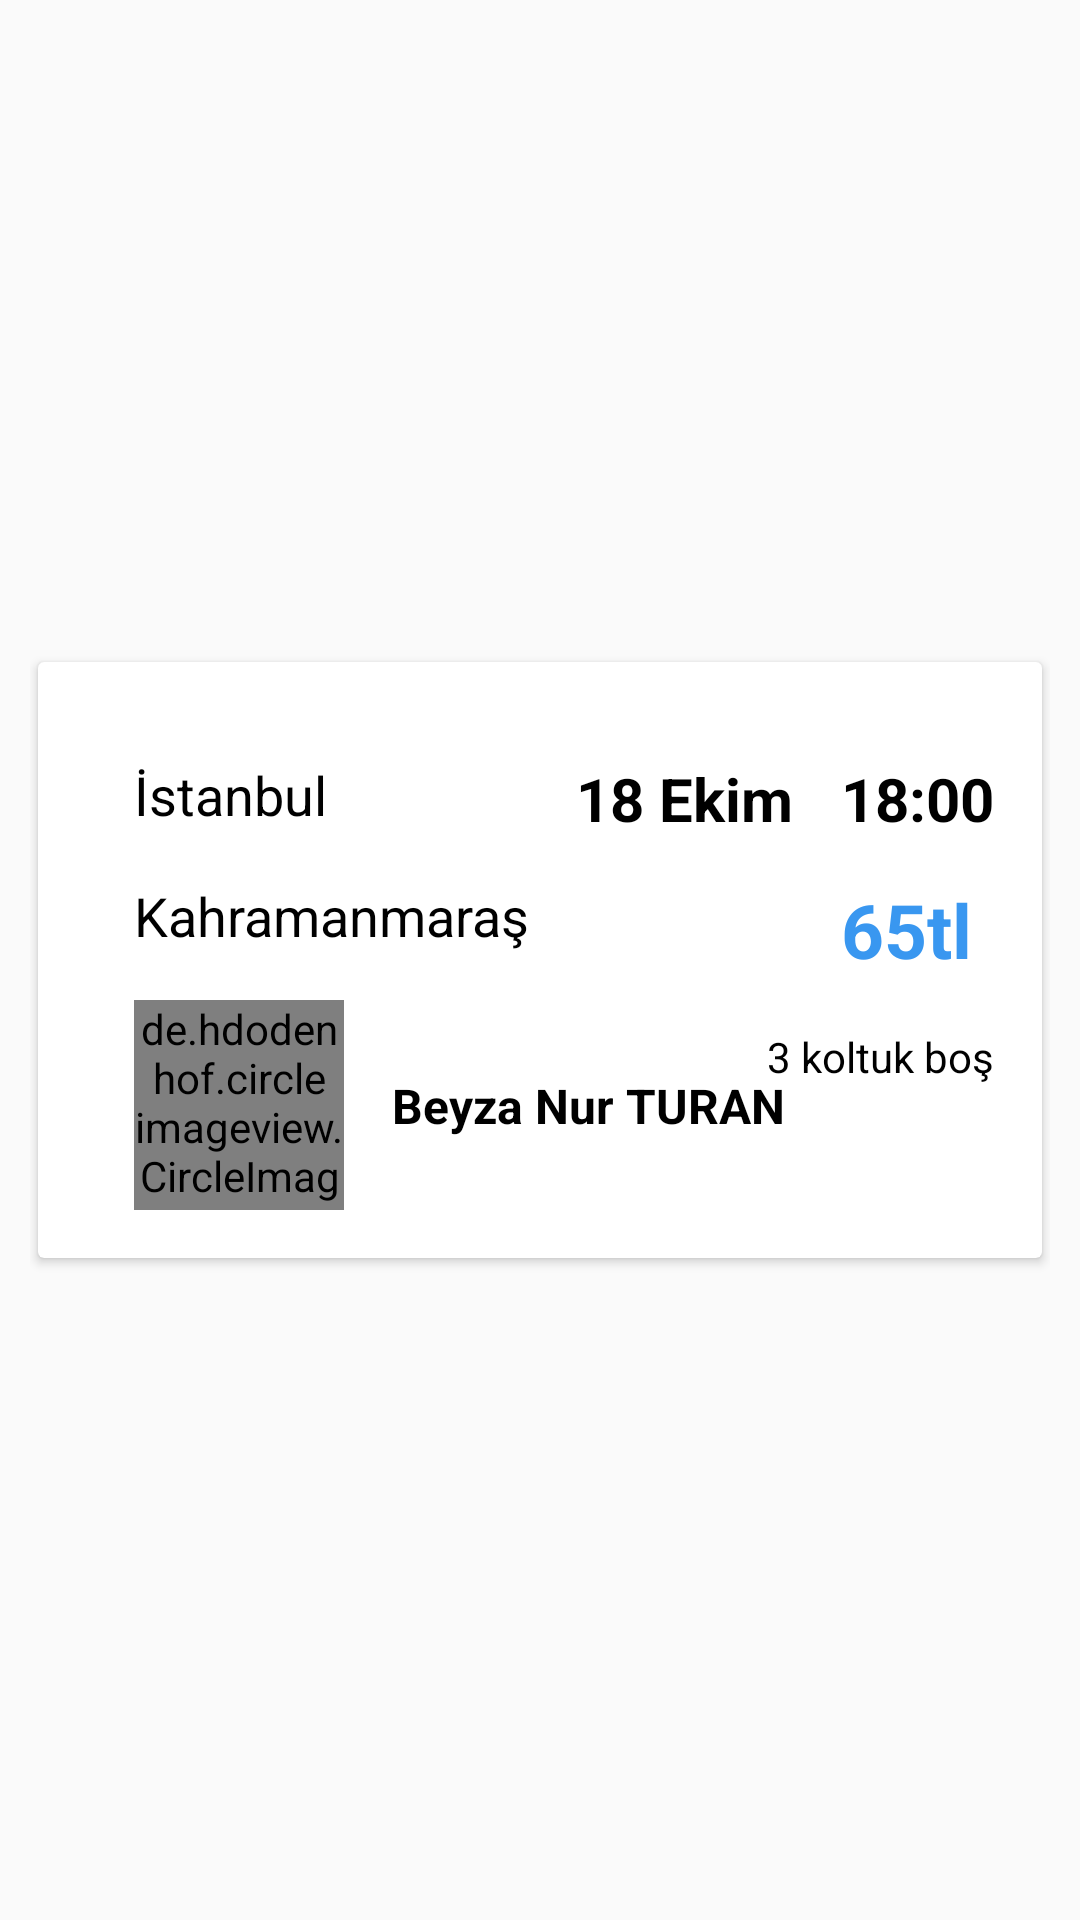

Here is an Android app screen rendered from its layout file. Give the layout XML and the strings, colors and styles it references.
<!-- AndroidManifest.xml: application theme AppTheme -->
<!-- res/layout/ilan_sonuc.xml -->
<?xml version="1.0" encoding="utf-8"?>
<androidx.constraintlayout.widget.ConstraintLayout
    xmlns:android="http://schemas.android.com/apk/res/android"
    xmlns:app="http://schemas.android.com/apk/res-auto"
    xmlns:tools="http://schemas.android.com/tools"
    android:layout_width="match_parent"
    android:layout_height="wrap_content"
    android:padding="10dp">

    <androidx.cardview.widget.CardView
        android:id="@+id/ilanView"
        android:layout_width="0dp"
        android:layout_height="wrap_content"
        app:cardUseCompatPadding="true"
        android:background="@drawable/button_inactive"
        app:layout_constraintBottom_toBottomOf="parent"
        app:layout_constraintEnd_toEndOf="parent"
        app:layout_constraintStart_toStartOf="parent"
        app:layout_constraintTop_toTopOf="parent">

        <androidx.constraintlayout.widget.ConstraintLayout
            android:layout_width="match_parent"
            android:layout_height="match_parent">

            <ImageView
                android:id="@+id/imageView"
                android:layout_width="wrap_content"
                android:layout_height="wrap_content"
                android:layout_marginStart="32dp"
                android:layout_marginTop="8dp"
                app:layout_constraintStart_toStartOf="parent"
                app:layout_constraintTop_toBottomOf="@+id/ilanNerden"
                app:srcCompat="@drawable/arrow_down" />

            <TextView
                android:id="@+id/ilanNerden"
                android:layout_width="wrap_content"
                android:layout_height="wrap_content"
                android:layout_marginStart="32dp"
                android:layout_marginTop="32dp"
                android:text="İstanbul"
                android:textColor="@color/siyah"
                android:textSize="18sp"
                app:layout_constraintStart_toStartOf="parent"
                app:layout_constraintTop_toTopOf="parent" />

            <TextView
                android:id="@+id/ilanNereye"
                android:layout_width="wrap_content"
                android:layout_height="wrap_content"
                android:layout_marginStart="32dp"
                android:layout_marginTop="8dp"
                android:text="Kahramanmaraş"
                android:textColor="@color/siyah"
                android:textSize="18sp"
                app:layout_constraintStart_toStartOf="parent"
                app:layout_constraintTop_toBottomOf="@+id/imageView" />

            <de.hdodenhof.circleimageview.CircleImageView
                android:id="@+id/ilanUserPic"
                android:layout_width="70dp"
                android:layout_height="70dp"
                android:layout_marginStart="32dp"
                android:layout_marginTop="16dp"
                android:layout_marginBottom="16dp"
                android:src="@drawable/bottom_profile"
                app:civ_border_color="@color/golgelik"
                app:civ_border_width="1dp"
                app:layout_constraintBottom_toBottomOf="parent"
                app:layout_constraintStart_toStartOf="parent"
                app:layout_constraintTop_toBottomOf="@+id/ilanNereye" />

            <TextView
                android:id="@+id/ilanAdiSoyadi"
                android:layout_width="wrap_content"
                android:layout_height="wrap_content"
                android:layout_marginStart="16dp"
                android:text="Beyza Nur TURAN"
                android:textColor="@color/siyah"
                android:textSize="16sp"
                android:textStyle="bold"
                app:layout_constraintBottom_toBottomOf="@+id/ilanUserPic"
                app:layout_constraintStart_toEndOf="@+id/ilanUserPic"
                app:layout_constraintTop_toTopOf="@+id/ilanUserPic" />

            <TextView
                android:id="@+id/ilanSaat"
                android:layout_width="wrap_content"
                android:layout_height="wrap_content"
                android:layout_marginTop="32dp"
                android:layout_marginEnd="16dp"
                android:text="18:00"
                android:textColor="@color/siyah"
                android:textSize="20sp"
                android:textStyle="bold"
                app:layout_constraintEnd_toEndOf="parent"
                app:layout_constraintTop_toTopOf="parent" />

            <TextView
                android:id="@+id/ilanFiyat"
                android:layout_width="wrap_content"
                android:layout_height="wrap_content"
                android:text="65tl"
                android:textColor="@color/mavi"
                android:textSize="25sp"
                android:textStyle="bold"
                app:layout_constraintStart_toStartOf="@+id/ilanSaat"
                app:layout_constraintTop_toTopOf="@+id/ilanNereye" />

            <TextView
                android:id="@+id/ilanDate"
                android:layout_width="wrap_content"
                android:layout_height="wrap_content"
                android:layout_marginEnd="16dp"
                android:text="18 Ekim"
                android:textColor="@color/siyah"
                android:textSize="20sp"
                android:textStyle="bold"
                app:layout_constraintBottom_toBottomOf="@+id/ilanSaat"
                app:layout_constraintEnd_toStartOf="@+id/ilanSaat"
                app:layout_constraintTop_toTopOf="@+id/ilanSaat" />

            <TextView
                android:id="@+id/ilanBosKoltuk"
                android:layout_width="wrap_content"
                android:layout_height="wrap_content"
                android:layout_marginTop="16dp"
                android:layout_marginEnd="16dp"
                android:text="3 koltuk boş"
                android:textColor="@color/siyah"
                app:layout_constraintEnd_toEndOf="parent"
                app:layout_constraintTop_toBottomOf="@+id/ilanFiyat" />
        </androidx.constraintlayout.widget.ConstraintLayout>
    </androidx.cardview.widget.CardView>
</androidx.constraintlayout.widget.ConstraintLayout>
<!-- resources referenced by this layout -->
<resources>
  <color name="golgelik">#dbdbdb</color>
  <color name="mavi">#3997f0</color>
  <color name="siyah">#000</color>
  <style name="AppTheme" parent="Theme.AppCompat.Light.DarkActionBar">
          
          <item name="colorPrimary">@color/colorPrimary</item>
          <item name="colorPrimaryDark">@color/colorPrimaryDark</item>
          <item name="colorAccent">@color/colorAccent</item>
      </style>
  <color name="colorPrimary">#643997f0</color>
  <color name="colorPrimaryDark">#f0f0f0</color>
  <color name="colorAccent">#3997f0</color>
</resources>
